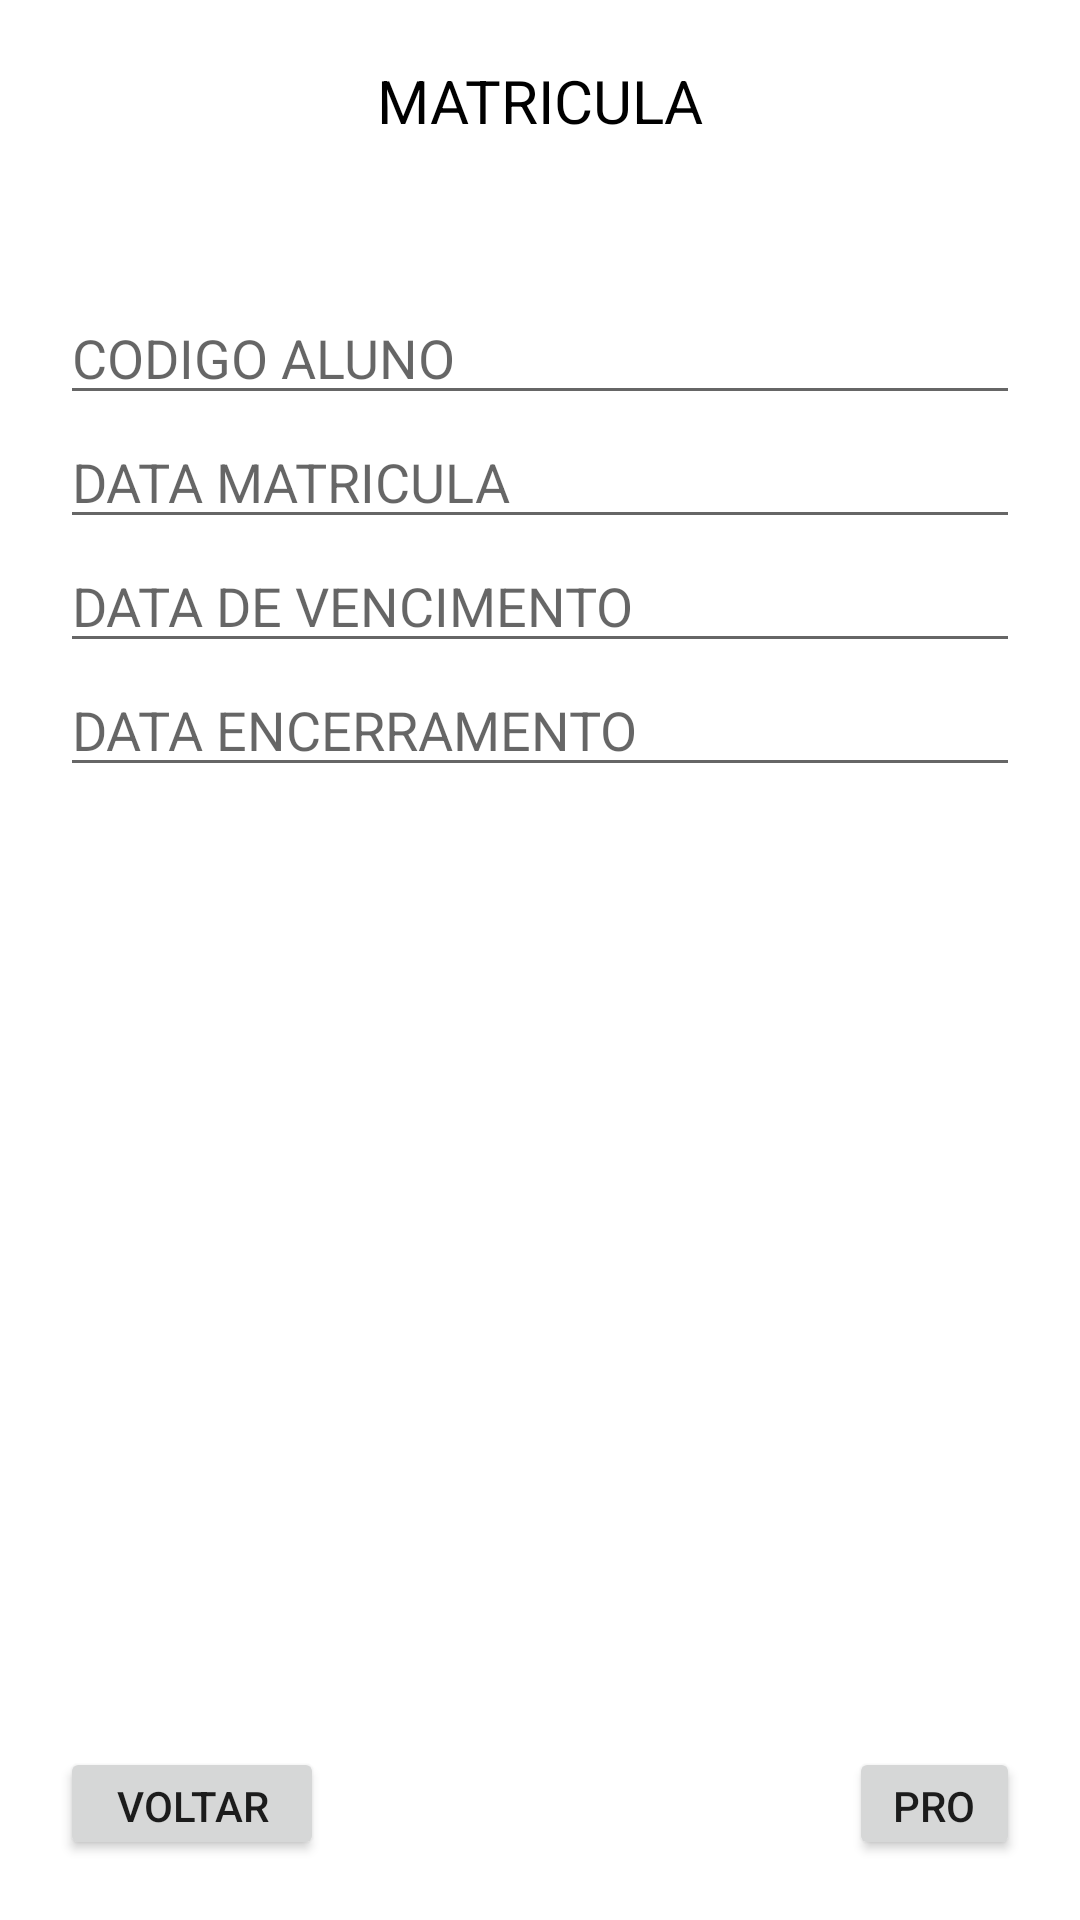

Android layout source for this screen:
<!-- AndroidManifest.xml: application theme Theme.MartialArtAcademy -->
<!-- res/layout/activity_enroll.xml -->
<?xml version="1.0" encoding="utf-8"?>
<LinearLayout
    xmlns:android="http://schemas.android.com/apk/res/android"
    android:orientation="vertical"
    android:layout_width="match_parent"
    android:layout_height="match_parent">

    <LinearLayout
        android:layout_width="match_parent"
        android:layout_height="wrap_content"
        android:orientation="vertical"
        android:padding="20dp">

        <TextView
            android:layout_width="match_parent"
            android:layout_height="wrap_content"
            android:text="MATRICULA"
            android:textColor="@color/black"
            android:textSize="20dp"
            android:textAlignment="center"
            android:gravity="center_horizontal"
            android:layout_marginBottom="50dp"/>

        <EditText
            android:id="@+id/studentIDEdit"
            android:layout_width="match_parent"
            android:layout_height="wrap_content"
            android:hint="CODIGO ALUNO"/>

        <EditText
            android:id="@+id/enrolldateEdit"
            android:layout_width="match_parent"
            android:layout_height="wrap_content"
            android:hint="DATA MATRICULA"/>

        <EditText
            android:id="@+id/expireddateEdit"
            android:layout_width="match_parent"
            android:layout_height="wrap_content"
            android:hint="DATA DE VENCIMENTO"/>

        <EditText
            android:id="@+id/closingdateEdit"
            android:layout_width="match_parent"
            android:layout_height="wrap_content"
            android:hint="DATA ENCERRAMENTO"/>

        <LinearLayout
            android:layout_width="match_parent"
            android:layout_height="wrap_content"
            android:orientation="horizontal">

            <RelativeLayout
                android:layout_width="match_parent"
                android:layout_height="wrap_content"
                android:layout_marginTop="320dp">

                <Button
                    android:id="@+id/backenrollBtn"
                    android:layout_width="wrap_content"
                    android:layout_height="wrap_content"
                    android:text="VOLTAR"/>

                <Button
                    android:id="@+id/nextenrollBtn"
                    android:layout_width="wrap_content"
                    android:layout_height="wrap_content"
                    android:text="PROXIMO"
                    android:layout_marginLeft="175dp"
                    android:layout_toRightOf="@+id/backenrollBtn"/>
            </RelativeLayout>
        </LinearLayout>
    </LinearLayout>
</LinearLayout>
<!-- resources referenced by this layout -->
<resources>
  <color name="black">#FF000000</color>
  <style name="Theme.MartialArtAcademy" parent="Theme.MaterialComponents.DayNight.DarkActionBar">
          
          <item name="colorPrimary">@color/ocean</item>
          <item name="colorPrimaryVariant">@color/purple_700</item>
          <item name="colorOnPrimary">@color/white</item>
          
          <item name="colorSecondary">@color/teal_200</item>
          <item name="colorSecondaryVariant">@color/teal_700</item>
          <item name="colorOnSecondary">@color/black</item>
          
          <item name="android:statusBarColor" tools:targetApi="l">?attr/colorPrimaryVariant</item>
          
      </style>
  <color name="ocean">#034580</color>
  <color name="purple_700">#FF3700B3</color>
  <color name="white">#FFFFFFFF</color>
  <color name="teal_200">#FF03DAC5</color>
  <color name="teal_700">#FF018786</color>
</resources>
